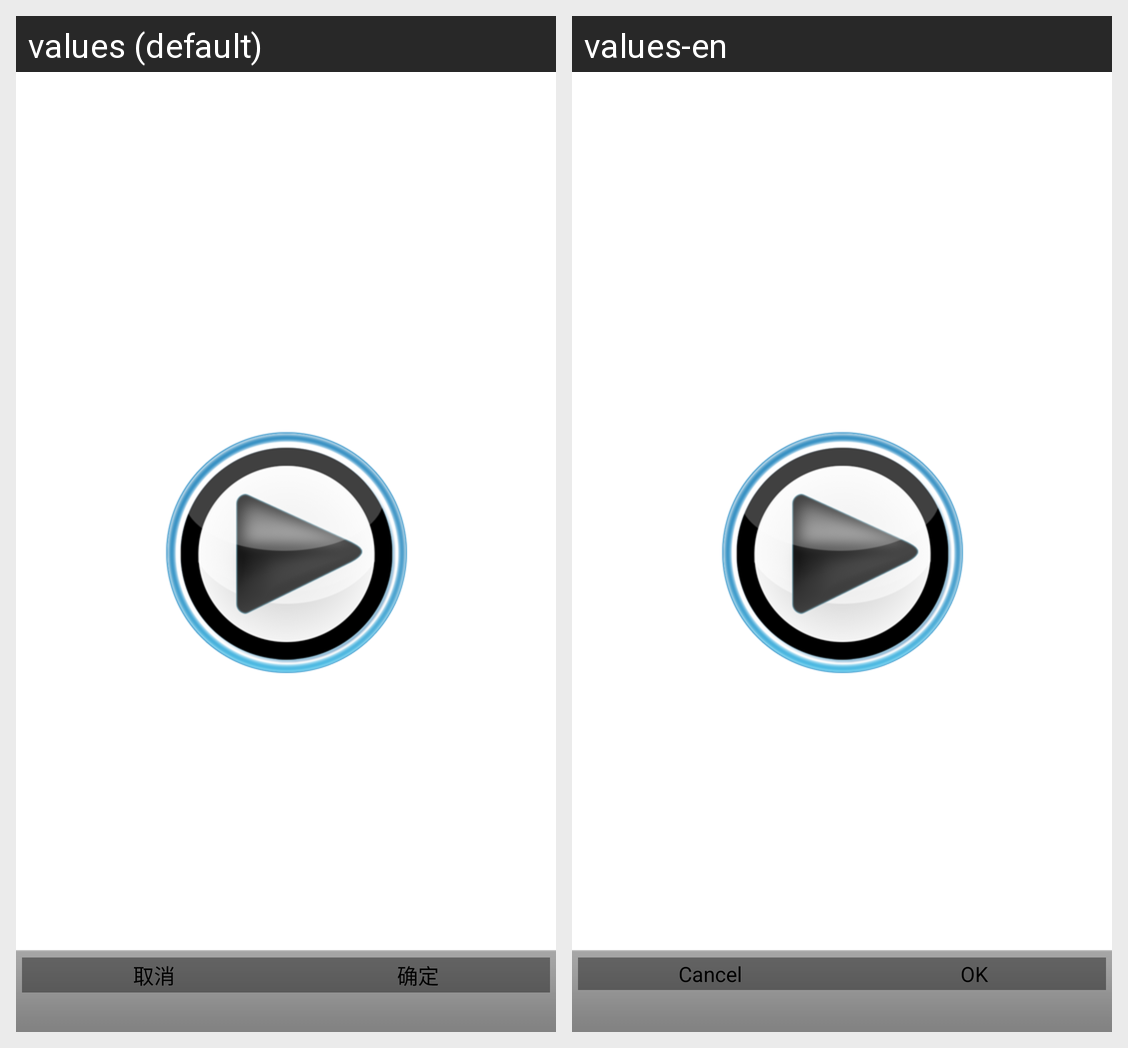

This grid shows one Android layout under two languages. Give, for every string resource on the screen, its name, the default text and each shown locale's text.
Android screen res/layout/activity_video_confirm.xml rendered under 2 locales, left to right: values (default), values-en. Device: Nexus 5 (rendered at 1080×1920; each locale shown at half size, 540×960, under a caption strip naming it); theme AppTheme.
Strings drawn on this screen, with the default value and each locale's value (text and hints the layout hard-codes, and strings that could not be matched under every locale, appear in the picture but are not listed):

cancel
  values: 取消
  values-en: Cancel

ok
  values: 确定
  values-en: OK
